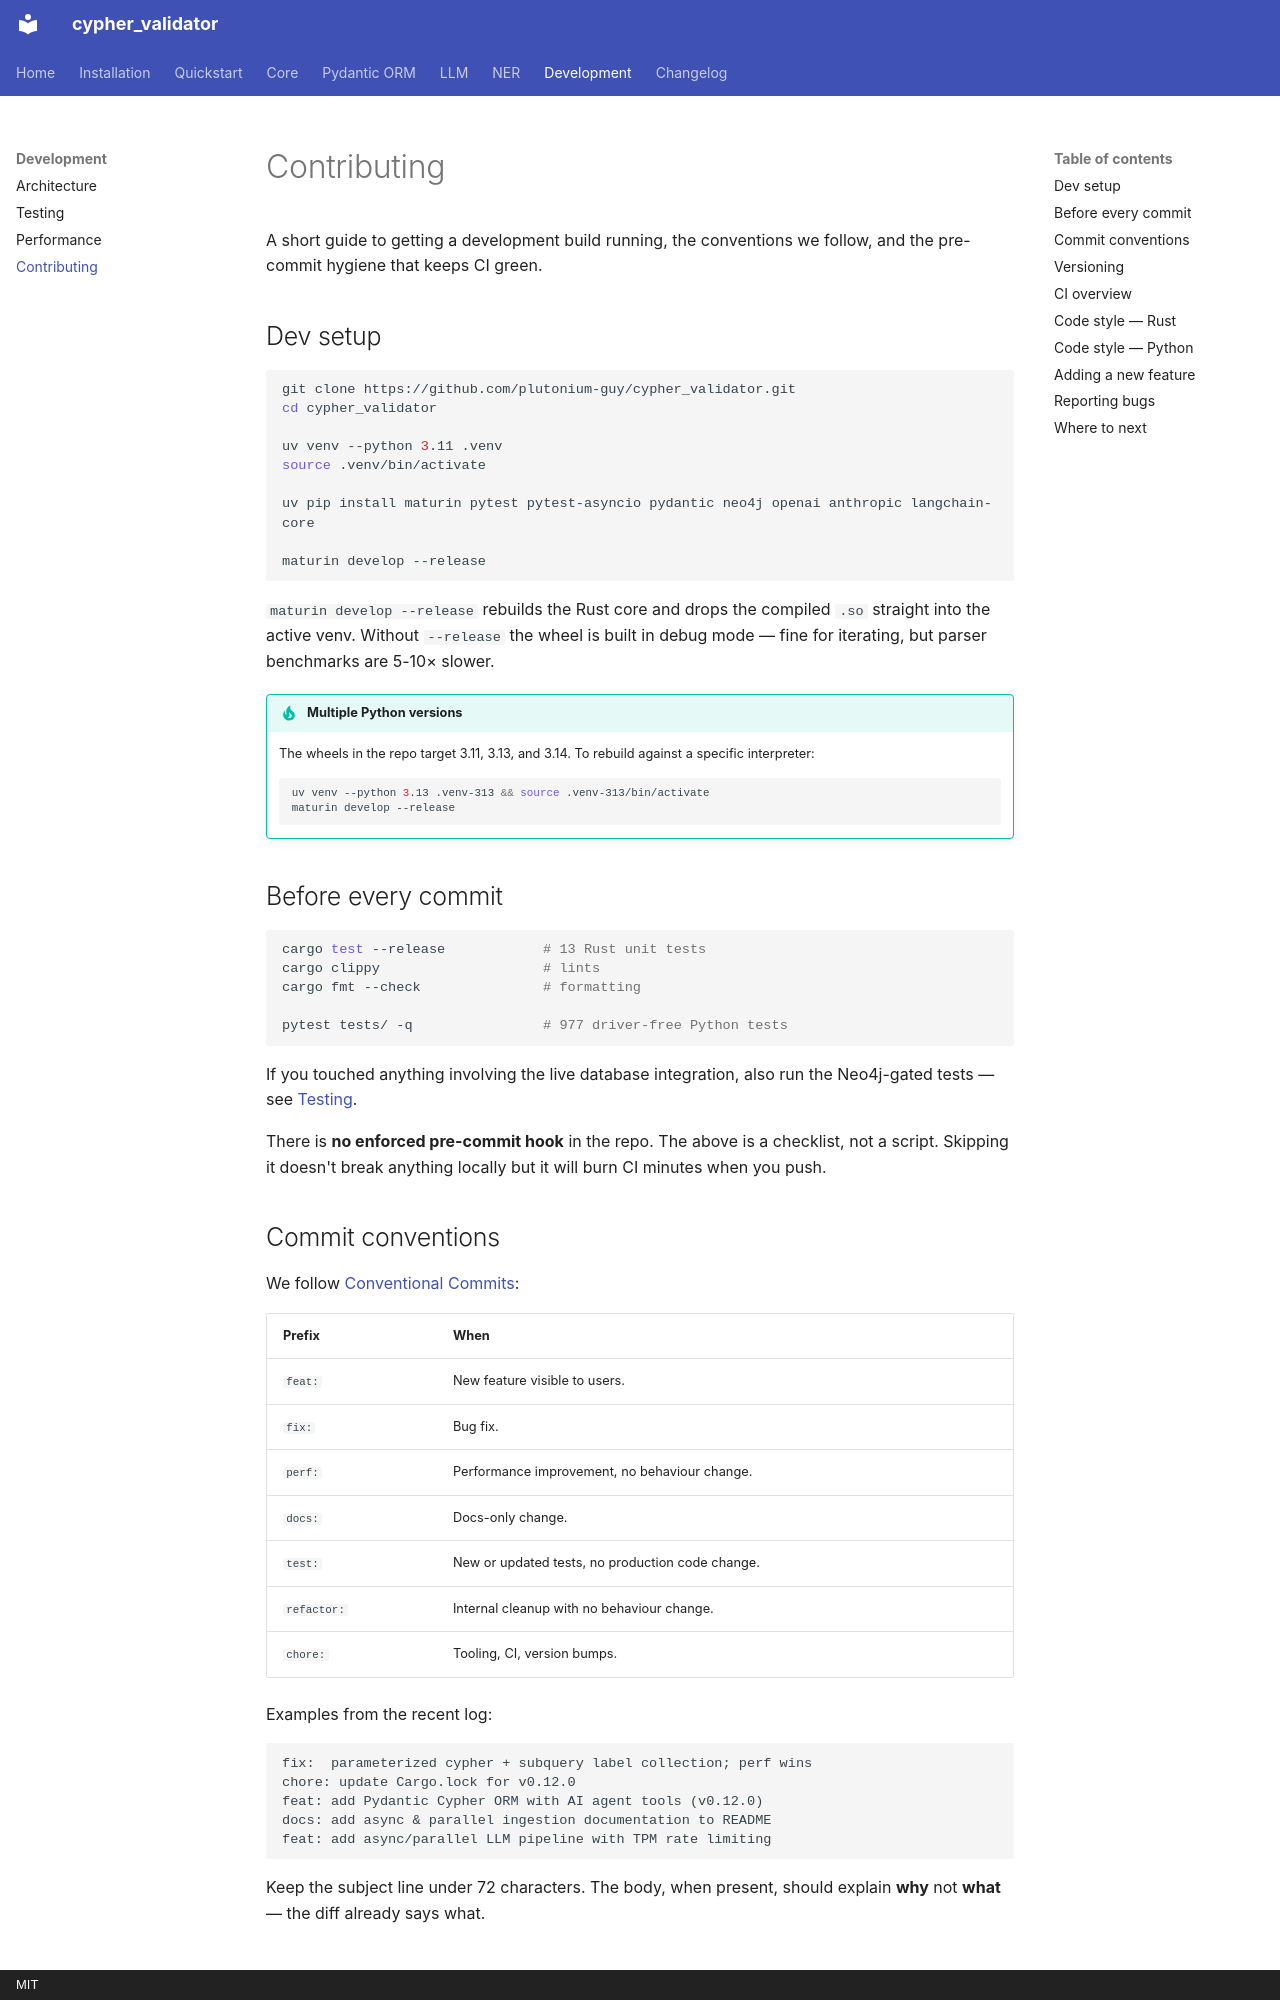

repository: plutonium-guy/cypher_validator · page: dev/contributing/index.html · generator: mkdocs · copyright: MIT

# Contributing

A short guide to getting a development build running, the conventions we
follow, and the pre-commit hygiene that keeps CI green.

## Dev setup

```bash
git clone https://github.com/plutonium-guy/cypher_validator.git
cd cypher_validator

uv venv --python 3.11 .venv
source .venv/bin/activate

uv pip install maturin pytest pytest-asyncio pydantic neo4j openai anthropic langchain-core

maturin develop --release
```

`maturin develop --release` rebuilds the Rust core and drops the compiled
`.so` straight into the active venv. Without `--release` the wheel is built
in debug mode — fine for iterating, but parser benchmarks are 5-10× slower.

!!! tip "Multiple Python versions"
    The wheels in the repo target 3.11, 3.13, and 3.14. To rebuild against
    a specific interpreter:

    ```bash
    uv venv --python 3.13 .venv-313 && source .venv-313/bin/activate
    maturin develop --release
    ```

## Before every commit

```bash
cargo test --release            # 13 Rust unit tests
cargo clippy                    # lints
cargo fmt --check               # formatting

pytest tests/ -q                # 977 driver-free Python tests
```

If you touched anything involving the live database integration, also run
the Neo4j-gated tests — see [Testing](testing.md#python--live-neo4j).

There is **no enforced pre-commit hook** in the repo. The above is a
checklist, not a script. Skipping it doesn't break anything locally but it
will burn CI minutes when you push.

## Commit conventions

We follow [Conventional Commits](https://www.conventionalcommits.org/):

| Prefix | When |
|---|---|
| `feat:` | New feature visible to users. |
| `fix:` | Bug fix. |
| `perf:` | Performance improvement, no behaviour change. |
| `docs:` | Docs-only change. |
| `test:` | New or updated tests, no production code change. |
| `refactor:` | Internal cleanup with no behaviour change. |
| `chore:` | Tooling, CI, version bumps. |

Examples from the recent log:

```
fix:  parameterized cypher + subquery label collection; perf wins
chore: update Cargo.lock for v0.12.0
feat: add Pydantic Cypher ORM with AI agent tools (v0.12.0)
docs: add async & parallel ingestion documentation to README
feat: add async/parallel LLM pipeline with TPM rate limiting
```

Keep the subject line under 72 characters. The body, when present, should
explain **why** not **what** — the diff already says what.
